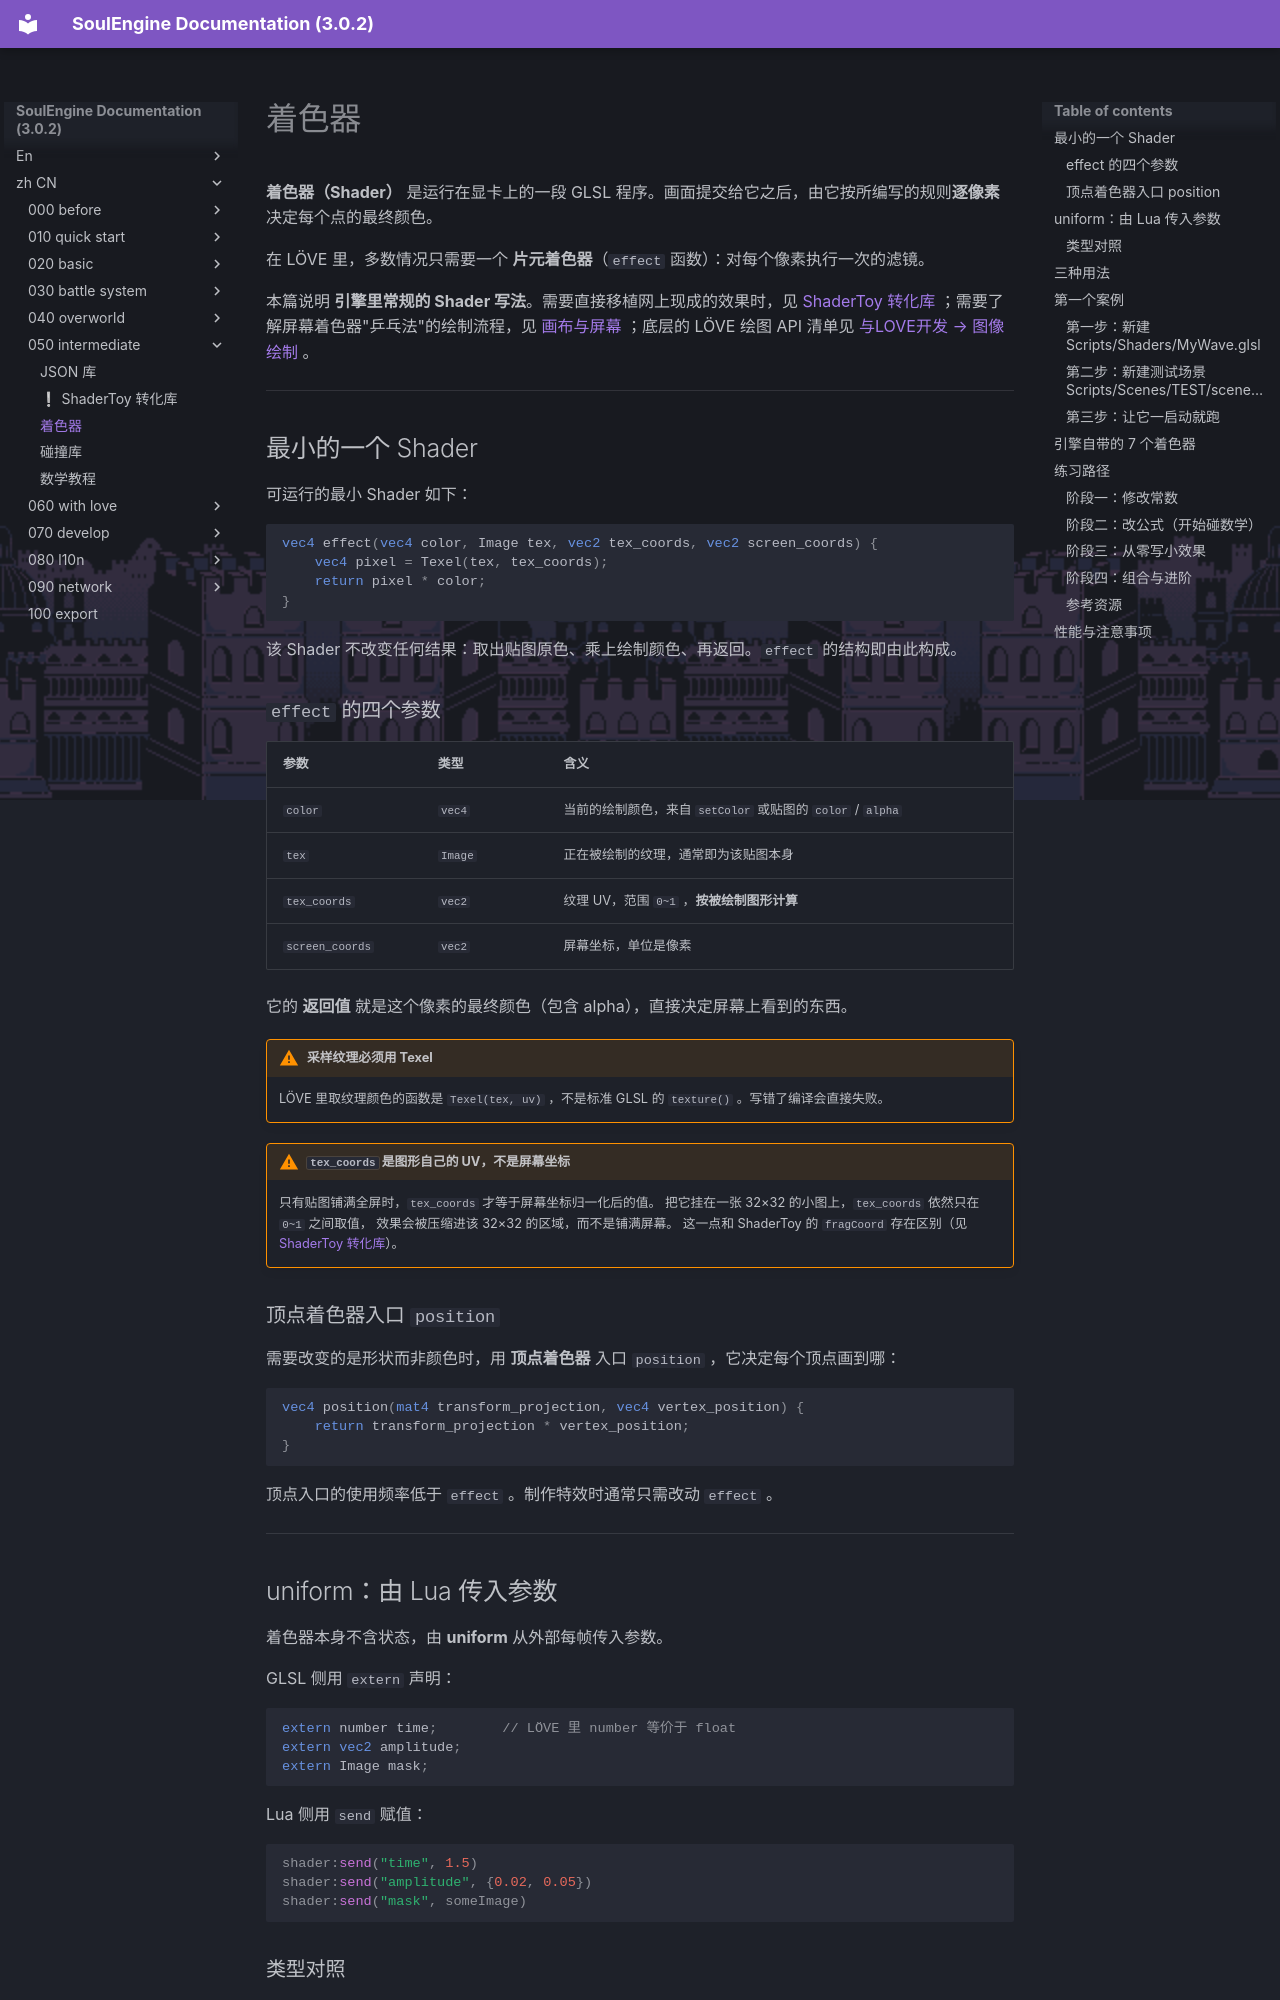

repository: AnskiyyRenew/SoulEngine-Documentation · page: zh_CN/050_intermediate/020_shaders/index.html · generator: mkdocs

---
title: 着色器
---

**着色器（Shader）** 是运行在显卡上的一段 GLSL 程序。画面提交给它之后，由它按所编写的规则**逐像素**决定每个点的最终颜色。

在 LÖVE 里，多数情况只需要一个 **片元着色器**（`effect` 函数）：对每个像素执行一次的滤镜。

本篇说明 **引擎里常规的 Shader 写法**。需要直接移植网上现成的效果时，见 [ShaderToy 转化库](./010_shadertoy.md) ；需要了解屏幕着色器"乒乓法"的绘制流程，见 [画布与屏幕](../020_basic/070_screen.md) ；底层的 LÖVE 绘图 API 清单见 [与LOVE开发 → 图像绘制](../060_with_love/000_graphics.md) 。

---

## 最小的一个 Shader

可运行的最小 Shader 如下：

```glsl
vec4 effect(vec4 color, Image tex, vec2 tex_coords, vec2 screen_coords) {
    vec4 pixel = Texel(tex, tex_coords);
    return pixel * color;
}
```

该 Shader 不改变任何结果：取出贴图原色、乘上绘制颜色、再返回。`effect` 的结构即由此构成。

### `effect` 的四个参数

| 参数 | 类型 | 含义 |
| --- | --- | --- |
| `color` | `vec4` | 当前的绘制颜色，来自 `setColor` 或贴图的 `color` / `alpha` |
| `tex` | `Image` | 正在被绘制的纹理，通常即为该贴图本身 |
| `tex_coords` | `vec2` | 纹理 UV，范围 `0~1` ，**按被绘制图形计算** |
| `screen_coords` | `vec2` | 屏幕坐标，单位是像素 |

它的 **返回值** 就是这个像素的最终颜色（包含 alpha），直接决定屏幕上看到的东西。

!!! warning "采样纹理必须用 Texel"
    LÖVE 里取纹理颜色的函数是 `Texel(tex, uv)` ，不是标准 GLSL 的 `texture()` 。写错了编译会直接失败。

!!! warning "`tex_coords` 是图形自己的 UV，不是屏幕坐标"
    只有贴图铺满全屏时，`tex_coords` 才等于屏幕坐标归一化后的值。
    把它挂在一张 32×32 的小图上，`tex_coords` 依然只在 `0~1` 之间取值，
    效果会被压缩进该 32×32 的区域，而不是铺满屏幕。
    这一点和 ShaderToy 的 `fragCoord` 存在区别（见 [ShaderToy 转化库](./010_shadertoy.md)）。

### 顶点着色器入口 `position`

需要改变的是形状而非颜色时，用 **顶点着色器** 入口 `position` ，它决定每个顶点画到哪：

```glsl
vec4 position(mat4 transform_projection, vec4 vertex_position) {
    return transform_projection * vertex_position;
}
```

顶点入口的使用频率低于 `effect` 。制作特效时通常只需改动 `effect` 。

---

## uniform：由 Lua 传入参数

着色器本身不含状态，由 **uniform** 从外部每帧传入参数。

GLSL 侧用 `extern` 声明：

```glsl
extern number time;        // LÖVE 里 number 等价于 float
extern vec2 amplitude;
extern Image mask;
```

Lua 侧用 `send` 赋值：

```lua
shader:send("time", 1.5)
shader:send("amplitude", {0.02, 0.05})
shader:send("mask", someImage)
```
